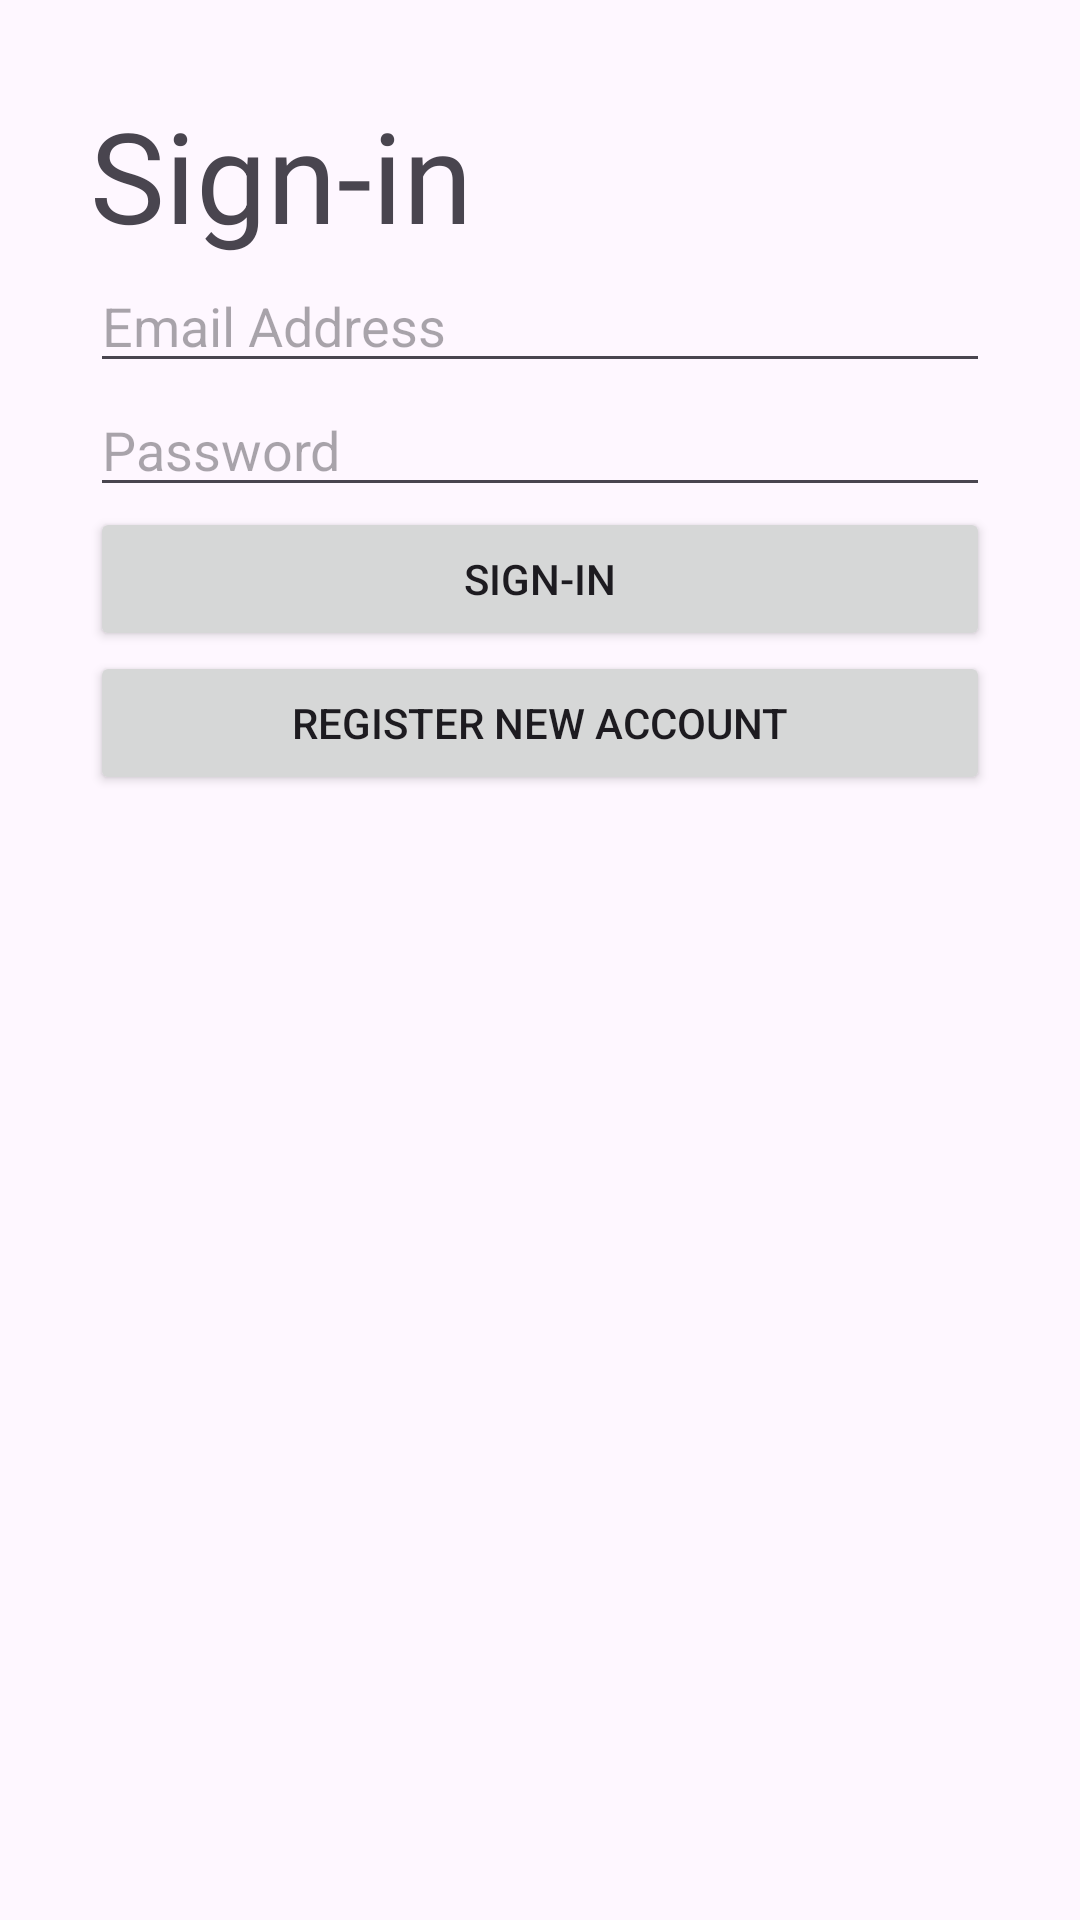

This screen was rendered from an Android layout file. Write that file and the resources it references.
<!-- AndroidManifest.xml: activity theme Theme.BankTransfer -->
<!-- res/layout/activity_main.xml -->
<?xml version="1.0" encoding="utf-8"?>
<androidx.coordinatorlayout.widget.CoordinatorLayout xmlns:android="http://schemas.android.com/apk/res/android"
    xmlns:app="http://schemas.android.com/apk/res-auto"
    xmlns:tools="http://schemas.android.com/tools"
    android:id="@+id/main"
    android:layout_width="match_parent"
    android:layout_height="match_parent"
    android:fitsSystemWindows="true"
    tools:context=".MainActivity">

    <LinearLayout
        android:layout_width="match_parent"
        android:layout_height="match_parent"
        android:layout_marginStart="30dp"
        android:layout_marginTop="30dp"
        android:layout_marginEnd="30dp"
        android:layout_marginBottom="30dp"
        android:orientation="vertical"
        app:layout_constraintBottom_toBottomOf="parent"
        app:layout_constraintEnd_toEndOf="parent"
        app:layout_constraintStart_toStartOf="parent"
        app:layout_constraintTop_toTopOf="parent">

        <TextView
            android:id="@+id/textView"
            android:layout_width="match_parent"
            android:layout_height="wrap_content"
            android:text="Sign-in"
            android:textSize="42sp" />

        <EditText
            android:id="@+id/txtEmail"
            android:layout_width="match_parent"
            android:layout_height="wrap_content"
            android:ems="10"
            android:hint="Email Address"
            android:inputType="textEmailAddress" />

        <EditText
            android:id="@+id/txtPassword"
            android:layout_width="match_parent"
            android:layout_height="wrap_content"
            android:ems="10"
            android:hint="Password"
            android:inputType="textPassword" />

        <Button
            android:id="@+id/buttonLogin"
            android:layout_width="match_parent"
            android:layout_height="wrap_content"
            android:text="SIGN-IN" />

        <Button
            android:id="@+id/buttonRegister"
            android:layout_width="match_parent"
            android:layout_height="wrap_content"
            android:text="Register New Account" />
    </LinearLayout>

</androidx.coordinatorlayout.widget.CoordinatorLayout>
<!-- resources referenced by this layout -->
<resources>
  <style name="Theme.BankTransfer" parent="Base.Theme.BankTransfer" />
  <style name="Base.Theme.BankTransfer" parent="Theme.Material3.DayNight.NoActionBar">
          
          
      </style>
</resources>
